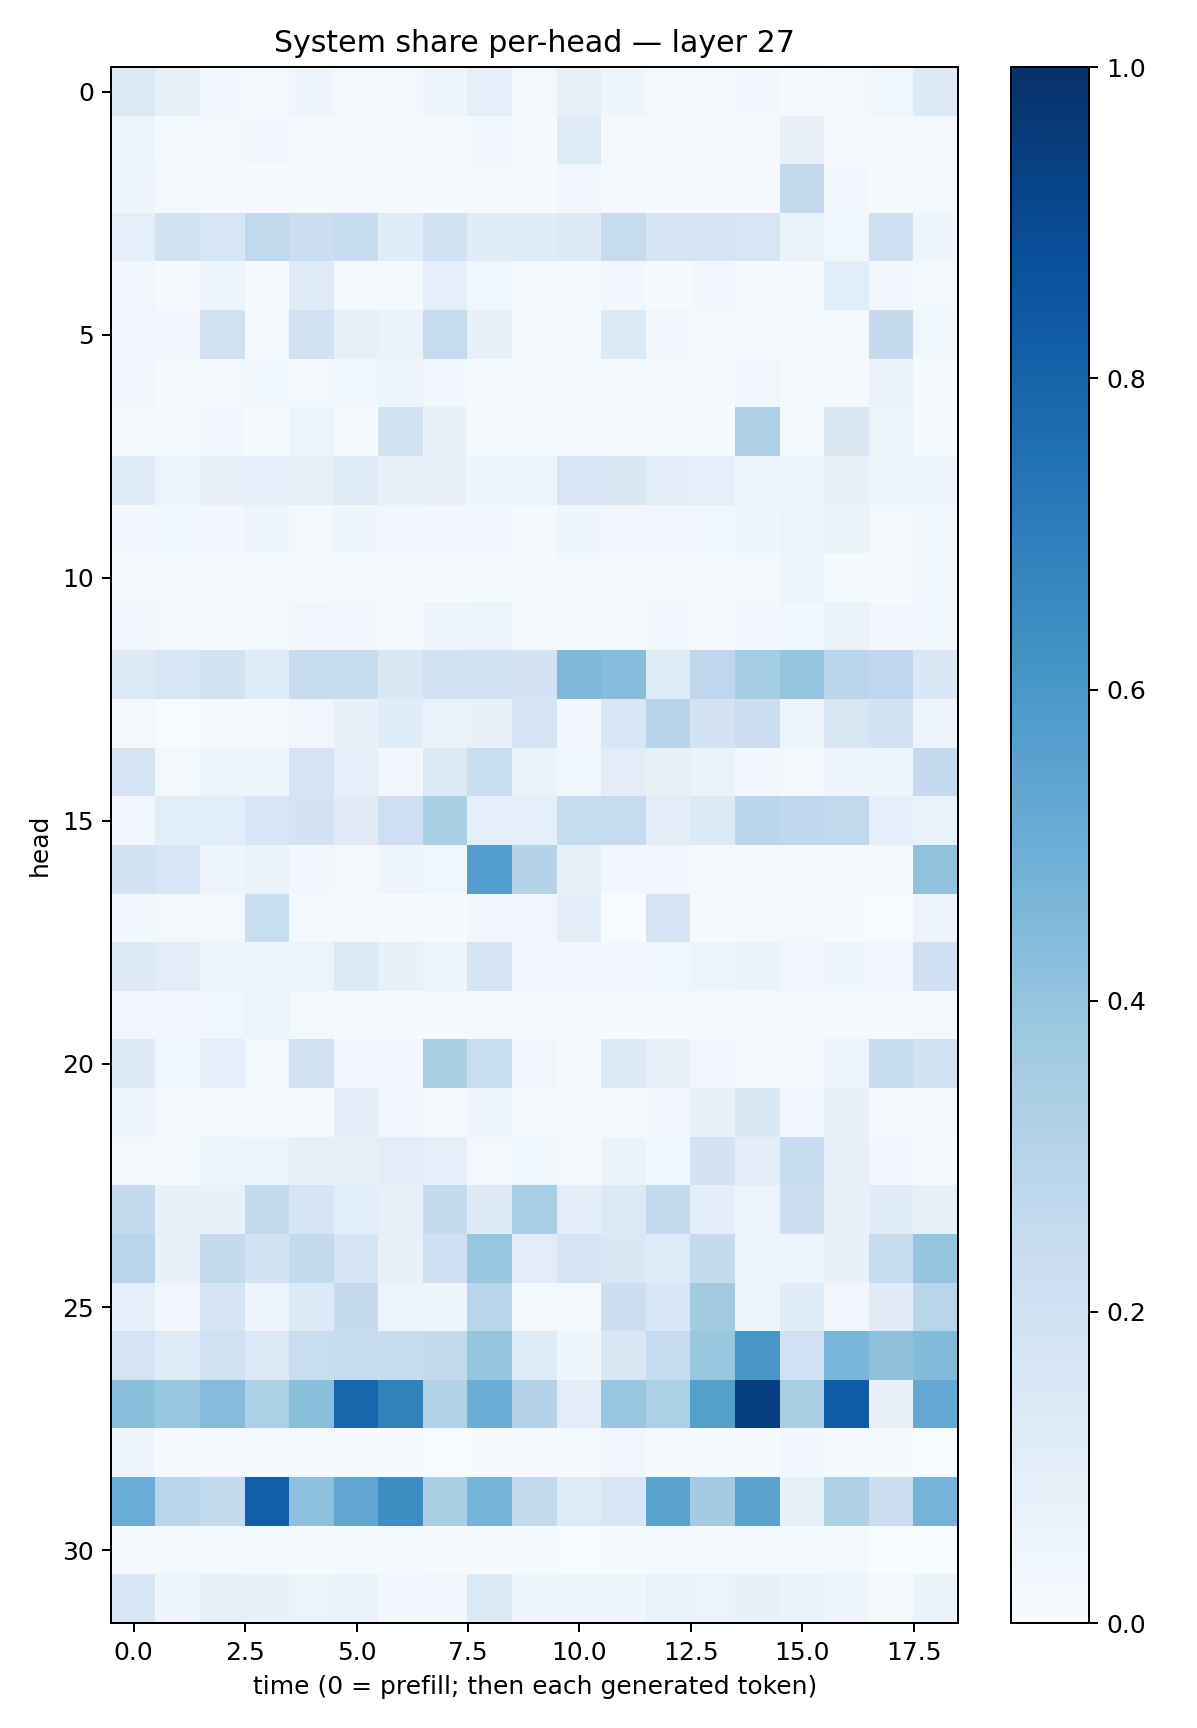

The data file committed next to this chart (first rows):
0.1285454, 0.08497992, 0.024720736, 0.011035402, 0.040263128, 0.017412672, 0.019421434, 0.04307657, 0.08979982, 0.018774658, 0.082279384, 0.041577745, 0.016935471, 0.016701834, 0.026704958, 0.0075894236, 0.017957417, 0.036982495, 0.13004635
0.05312, 0.01503, 0.02249, 0.02458, 0.008847, 0.01302, 0.009746, 0.009861, 0.0247, 0.009023, 0.1232, 0.01649, 0.01127, 0.006647, 0.008236, 0.07449, 0.009652, 0.00843, 0.02323
0.03919, 0.01673, 0.01191, 0.006165, 0.01049, 0.01327, 0.005266, 0.00588, 0.01866, 0.00635, 0.03308, 0.009031, 0.008358, 0.006149, 0.007811, 0.2532, 0.02444, 0.005577, 0.02307
0.08966, 0.1882, 0.1564, 0.2646, 0.2222, 0.2469, 0.1157, 0.1946, 0.116, 0.1152, 0.1292, 0.2438, 0.1694, 0.1686, 0.1571, 0.06353, 0.03892, 0.2092, 0.04298
0.03371, 0.009148, 0.04926, 0.007389, 0.1207, 0.02177, 0.01225, 0.08709, 0.03716, 0.02121, 0.01148, 0.02872, 0.005854, 0.0237, 0.006519, 0.008426, 0.1088, 0.03021, 0.02238
0.03288, 0.02616, 0.1987, 0.01836, 0.1894, 0.07946, 0.06561, 0.2466, 0.08107, 0.01236, 0.0203, 0.1338, 0.03033, 0.02308, 0.01444, 0.01421, 0.01152, 0.2515, 0.03739
0.03509, 0.005674, 0.01622, 0.03656, 0.01837, 0.03864, 0.04691, 0.03044, 0.009002, 0.007052, 0.01084, 0.008667, 0.005143, 0.01461, 0.03265, 0.008005, 0.01122, 0.06473, 0.01444
0.01729, 0.005341, 0.02755, 0.00704, 0.052, 0.008222, 0.1918, 0.07107, 0.01162, 0.009637, 0.02287, 0.01201, 0.004613, 0.006683, 0.3252, 0.01552, 0.1407, 0.05155, 0.01182
0.1147, 0.06102, 0.07231, 0.09247, 0.07845, 0.1237, 0.07372, 0.07165, 0.03962, 0.05694, 0.1611, 0.1517, 0.09787, 0.08898, 0.06242, 0.06128, 0.076, 0.05415, 0.04867
0.02564, 0.03813, 0.02477, 0.04928, 0.0211, 0.04032, 0.0338, 0.0294, 0.03059, 0.01178, 0.03994, 0.03435, 0.03469, 0.03844, 0.04445, 0.05284, 0.06523, 0.02112, 0.03674
0.02271, 0.01281, 0.00709, 0.00912, 0.008118, 0.009971, 0.02086, 0.006567, 0.0147, 0.005437, 0.01988, 0.01325, 0.02003, 0.01324, 0.01821, 0.05144, 0.01543, 0.007502, 0.03762
0.03365, 0.0161, 0.01112, 0.0159, 0.03355, 0.02865, 0.01272, 0.04361, 0.06221, 0.01957, 0.01297, 0.0169, 0.0236, 0.02016, 0.0275, 0.03653, 0.06911, 0.02715, 0.0368
0.128, 0.1606, 0.1906, 0.1177, 0.2461, 0.2357, 0.1429, 0.193, 0.1943, 0.1799, 0.4514, 0.4305, 0.1192, 0.2766, 0.3542, 0.3966, 0.2824, 0.2671, 0.1484
0.01698, 0.00289, 0.009643, 0.01593, 0.03515, 0.07244, 0.1146, 0.06794, 0.07551, 0.178, 0.03418, 0.1562, 0.2966, 0.1833, 0.219, 0.04846, 0.1499, 0.1858, 0.05519
0.1776, 0.01654, 0.05279, 0.03999, 0.172, 0.09168, 0.02506, 0.1306, 0.231, 0.06314, 0.03616, 0.104, 0.07939, 0.06636, 0.03017, 0.01868, 0.04386, 0.04458, 0.2534
0.02779, 0.1055, 0.1087, 0.1587, 0.1833, 0.1099, 0.2117, 0.3377, 0.08883, 0.09249, 0.2492, 0.248, 0.1036, 0.1298, 0.2826, 0.2659, 0.2655, 0.0884, 0.06682
0.185, 0.1617, 0.04894, 0.06826, 0.02899, 0.01789, 0.04484, 0.03533, 0.5698, 0.3061, 0.08406, 0.02361, 0.03092, 0.02022, 0.01683, 0.02232, 0.01877, 0.01064, 0.4076
0.02557, 0.0194, 0.01831, 0.231, 0.01227, 0.01218, 0.004517, 0.007053, 0.02743, 0.03509, 0.1007, 0.003217, 0.1751, 0.005533, 0.0103, 0.01822, 0.005818, 0.002757, 0.04912
0.1271, 0.1036, 0.04068, 0.04625, 0.06033, 0.1386, 0.07202, 0.0486, 0.171, 0.02569, 0.03044, 0.02382, 0.038, 0.05386, 0.06568, 0.03366, 0.04013, 0.02582, 0.2063
0.03056, 0.03088, 0.03757, 0.05891, 0.02121, 0.006898, 0.006872, 0.01208, 0.01352, 0.008112, 0.02125, 0.00725, 0.009744, 0.01334, 0.008078, 0.02145, 0.01158, 0.005592, 0.02276
0.1264, 0.0368, 0.08799, 0.02142, 0.189, 0.03464, 0.02568, 0.3334, 0.2328, 0.03513, 0.01224, 0.1322, 0.07996, 0.02709, 0.01155, 0.01821, 0.05543, 0.2431, 0.1925
0.04159, 0.02242, 0.0162, 0.01444, 0.02135, 0.09759, 0.03147, 0.01746, 0.04294, 0.0112, 0.006605, 0.01152, 0.02739, 0.0735, 0.1435, 0.03433, 0.07142, 0.01301, 0.02226
0.0178, 0.0217, 0.05209, 0.05611, 0.08124, 0.08264, 0.1042, 0.09316, 0.0187, 0.03658, 0.02254, 0.06468, 0.0362, 0.1827, 0.1018, 0.2392, 0.07261, 0.03096, 0.01004
0.257, 0.07099, 0.07316, 0.256, 0.1678, 0.107, 0.08082, 0.2552, 0.1281, 0.3475, 0.09421, 0.1334, 0.258, 0.09761, 0.058, 0.2179, 0.07725, 0.114, 0.08435
0.2916, 0.07558, 0.2566, 0.1847, 0.2591, 0.1696, 0.07421, 0.2086, 0.3913, 0.1053, 0.1694, 0.1429, 0.1225, 0.2552, 0.04776, 0.04865, 0.0725, 0.2459, 0.3979
0.08627, 0.03484, 0.1687, 0.0467, 0.1352, 0.2503, 0.05052, 0.04905, 0.2928, 0.0218, 0.01602, 0.2184, 0.1541, 0.3619, 0.05474, 0.1171, 0.03391, 0.1108, 0.2907
0.1774, 0.1222, 0.189, 0.1373, 0.2328, 0.2485, 0.2418, 0.2587, 0.3978, 0.1185, 0.04021, 0.1518, 0.2488, 0.3882, 0.6036, 0.2005, 0.4684, 0.4122, 0.4379
0.4254, 0.3901, 0.436, 0.3302, 0.4253, 0.7894, 0.6865, 0.3158, 0.4986, 0.3068, 0.1032, 0.3902, 0.331, 0.5664, 0.9396, 0.3364, 0.8286, 0.07473, 0.5228
0.04074, 0.006717, 0.008894, 0.01222, 0.01693, 0.008024, 0.004013, 0.002305, 0.006684, 0.008799, 0.01479, 0.03479, 0.007928, 0.005562, 0.01248, 0.02893, 0.01176, 0.004326, 0.003216
0.5039, 0.2887, 0.2546, 0.8176, 0.417, 0.5338, 0.6427, 0.3323, 0.4734, 0.2591, 0.1229, 0.1613, 0.5476, 0.3574, 0.5503, 0.08461, 0.3258, 0.2227, 0.4746
0.01488, 0.02306, 0.01921, 0.02026, 0.006354, 0.009705, 0.008789, 0.004484, 0.007011, 0.0137, 0.003719, 0.005674, 0.01672, 0.01118, 0.02003, 0.01151, 0.01682, 0.001441, 0.002753
0.1537, 0.04553, 0.08036, 0.07385, 0.05974, 0.06674, 0.02658, 0.03111, 0.1401, 0.04523, 0.04433, 0.04187, 0.0669, 0.05814, 0.07674, 0.06318, 0.04093, 0.0201, 0.06426
